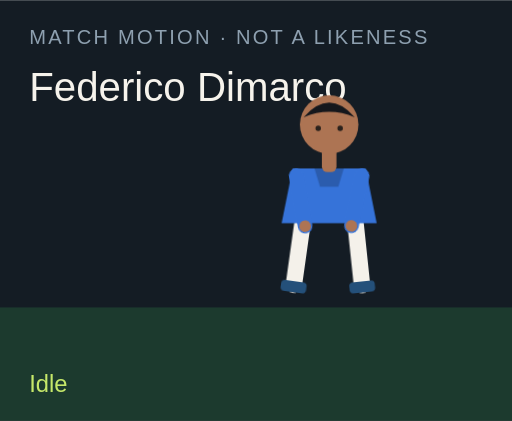
t = 0.00 s
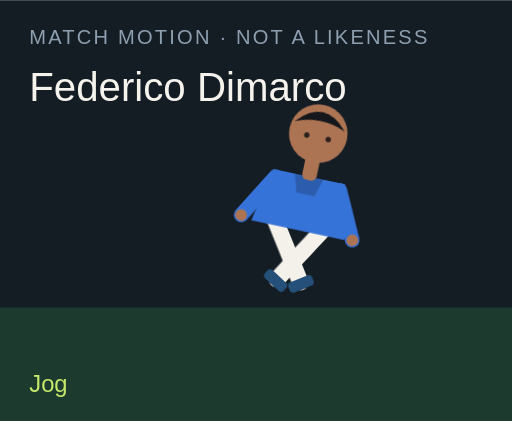
t = 1.50 s
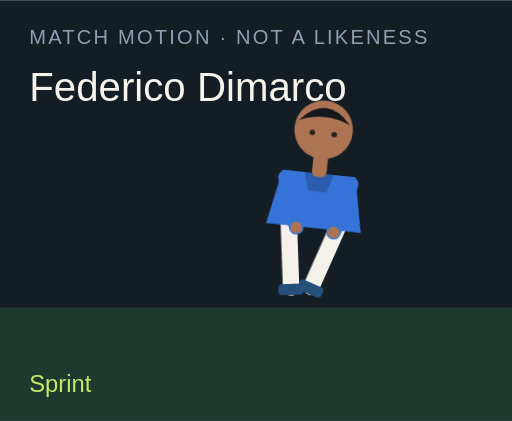
t = 3.00 s
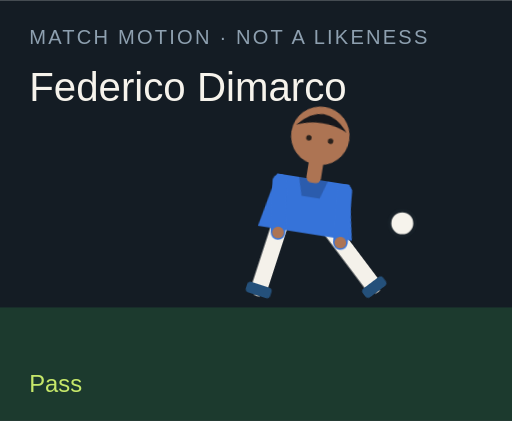
t = 4.50 s
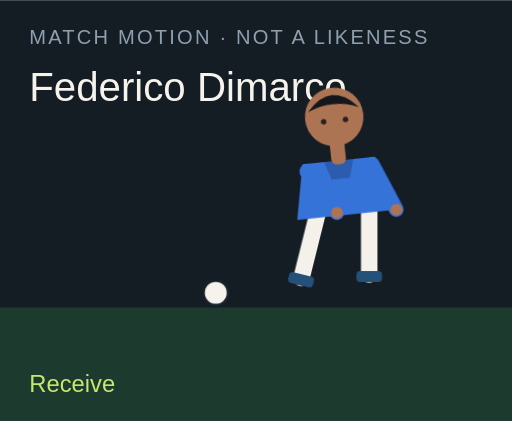
t = 6.00 s
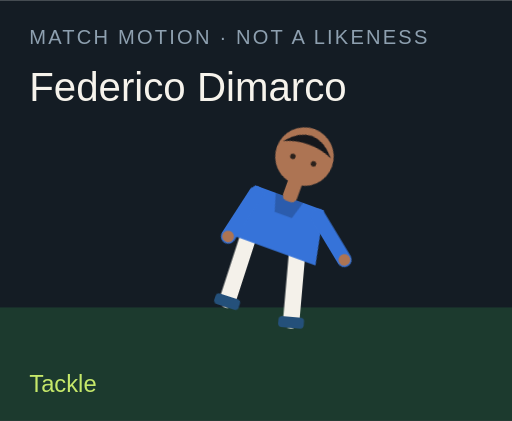
t = 7.50 s

The animated SVG that drew these frames (rendered in a browser with its animation timeline set to each time). Animation: 18 CSS @keyframes rules; one cycle of 9.00 s, repeats indefinitely.

<?xml version="1.0" encoding="UTF-8"?>
<svg xmlns="http://www.w3.org/2000/svg" viewBox="0 0 280 230" role="img">
  <style>@media (prefers-reduced-motion: reduce){animate,animateTransform{display:none}}</style>
  <rect width="280" height="230" fill="#141c24"/>
  <rect y="168" width="280" height="62" fill="#1c3a2e"/>
  <text x="16" y="24" fill="#8ea0b0" font-family="Arial,sans-serif" font-size="11" letter-spacing="1.2">MATCH MOTION · NOT A LIKENESS</text>
  <text x="16" y="55" fill="#f6f3ec" font-family="Impact,sans-serif" font-size="22">Federico Dimarco</text>
  <circle r="7" fill="#f6f3ec" stroke="#172028" stroke-width="2" id="motion-43792" cx="150" cy="160" opacity="0">
    
    
    
  </circle>
  <g transform="translate(132 40)">
    <g id="motion-43814" transform="rotate(0 48 90)">
      
      <g id="motion-43816" transform="translate(0 0)">
        
        <g transform="translate(34 78)"><g id="motion-43818" transform="rotate(8)"><path d="M0 0 V38" stroke="#f4f1ea" stroke-width="9" stroke-linecap="round"/><rect x="-7" y="36" width="14" height="6" rx="2" fill="#24507a"/></g></g>
        <g transform="translate(62 78)"><g id="motion-43820" transform="rotate(-6)"><path d="M0 0 V38" stroke="#f4f1ea" stroke-width="9" stroke-linecap="round"/><rect x="-7" y="36" width="14" height="6" rx="2" fill="#24507a"/></g></g>
        <path d="M28 52 h40 l6 30 H22 Z" fill="#3673d9"/>
        <path d="M40 52 h16 l-3 10 H43 Z" fill="#000" opacity=".2"/>
        <g transform="translate(30 56)"><g id="motion-43822" transform="rotate(-10)"><path d="M0 0 V28" stroke="#3673d9" stroke-width="8" stroke-linecap="round"/><circle cx="0" cy="28" r="3.2" fill="#ad7453"/></g></g>
        <g transform="translate(66 56)"><g id="motion-43824" transform="rotate(12)"><path d="M0 0 V28" stroke="#3673d9" stroke-width="8" stroke-linecap="round"/><circle cx="0" cy="28" r="3.2" fill="#ad7453"/></g></g>
        <rect x="44" y="40" width="8" height="14" rx="3" fill="#ad7453"/>
        <circle cx="48" cy="28" r="16" fill="#ad7453"/>
        <path d="M34 24 Q48 8 62 24 Q48 18 34 24" fill="#15171c"/>
        <circle cx="42" cy="30" r="1.5" fill="#2a211c"/><circle cx="54" cy="30" r="1.5" fill="#2a211c"/>
      </g>
    </g>
  </g>
  <text x="16" y="214" fill="#c6e86a" font-family="Arial,sans-serif" font-size="13" opacity="1" id="motion-43796">Idle</text><text x="16" y="214" fill="#c6e86a" font-family="Arial,sans-serif" font-size="13" opacity="0" id="motion-43798">Jog</text><text x="16" y="214" fill="#c6e86a" font-family="Arial,sans-serif" font-size="13" opacity="0" id="motion-43800">Sprint</text><text x="16" y="214" fill="#c6e86a" font-family="Arial,sans-serif" font-size="13" opacity="0" id="motion-43802">Dribble</text><text x="16" y="214" fill="#c6e86a" font-family="Arial,sans-serif" font-size="13" opacity="0" id="motion-43804">Pass</text><text x="16" y="214" fill="#c6e86a" font-family="Arial,sans-serif" font-size="13" opacity="0" id="motion-43806">Shoot</text><text x="16" y="214" fill="#c6e86a" font-family="Arial,sans-serif" font-size="13" opacity="0" id="motion-43808">Receive</text><text x="16" y="214" fill="#c6e86a" font-family="Arial,sans-serif" font-size="13" opacity="0" id="motion-43810">Tackle</text><text x="16" y="214" fill="#c6e86a" font-family="Arial,sans-serif" font-size="13" opacity="0" id="motion-43812">Point</text>
<style>@keyframes track-43793{0%{cx:150px}11.1%{cx:156px}22.2%{cx:164px}33.300000000000004%{cx:142px}44.4%{cx:190px}55.60000000000001%{cx:250px}66.7%{cx:118px}77.8%{cx:150px}88.9%{cx:150px}100%{cx:150px}}@keyframes track-43794{0%{cy:160px}11.1%{cy:158px}22.2%{cy:154px}33.300000000000004%{cy:156px}44.4%{cy:148px}55.60000000000001%{cy:96px}66.7%{cy:160px}77.8%{cy:160px}88.9%{cy:160px}100%{cy:160px}}@keyframes track-43795{0%{opacity:0}11.1%{opacity:0}22.2%{opacity:0}33.300000000000004%{opacity:1}44.4%{opacity:1}55.60000000000001%{opacity:1}66.7%{opacity:1}77.8%{opacity:0}88.9%{opacity:0}100%{opacity:0}}@keyframes track-43797{0%{opacity:1}11.1%{opacity:0}22.2%{opacity:0}33.300000000000004%{opacity:0}44.4%{opacity:0}55.60000000000001%{opacity:0}66.7%{opacity:0}77.8%{opacity:0}88.9%{opacity:0}100%{opacity:1}}@keyframes track-43799{0%{opacity:0}11.1%{opacity:1}22.2%{opacity:0}33.300000000000004%{opacity:0}44.4%{opacity:0}55.60000000000001%{opacity:0}66.7%{opacity:0}77.8%{opacity:0}88.9%{opacity:0}100%{opacity:0}}@keyframes track-43801{0%{opacity:0}11.1%{opacity:0}22.2%{opacity:1}33.300000000000004%{opacity:0}44.4%{opacity:0}55.60000000000001%{opacity:0}66.7%{opacity:0}77.8%{opacity:0}88.9%{opacity:0}100%{opacity:0}}@keyframes track-43803{0%{opacity:0}11.1%{opacity:0}22.2%{opacity:0}33.300000000000004%{opacity:1}44.4%{opacity:0}55.60000000000001%{opacity:0}66.7%{opacity:0}77.8%{opacity:0}88.9%{opacity:0}100%{opacity:0}}@keyframes track-43805{0%{opacity:0}11.1%{opacity:0}22.2%{opacity:0}33.300000000000004%{opacity:0}44.4%{opacity:1}55.60000000000001%{opacity:0}66.7%{opacity:0}77.8%{opacity:0}88.9%{opacity:0}100%{opacity:0}}@keyframes track-43807{0%{opacity:0}11.1%{opacity:0}22.2%{opacity:0}33.300000000000004%{opacity:0}44.4%{opacity:0}55.60000000000001%{opacity:1}66.7%{opacity:0}77.8%{opacity:0}88.9%{opacity:0}100%{opacity:0}}@keyframes track-43809{0%{opacity:0}11.1%{opacity:0}22.2%{opacity:0}33.300000000000004%{opacity:0}44.4%{opacity:0}55.60000000000001%{opacity:0}66.7%{opacity:1}77.8%{opacity:0}88.9%{opacity:0}100%{opacity:0}}@keyframes track-43811{0%{opacity:0}11.1%{opacity:0}22.2%{opacity:0}33.300000000000004%{opacity:0}44.4%{opacity:0}55.60000000000001%{opacity:0}66.7%{opacity:0}77.8%{opacity:1}88.9%{opacity:0}100%{opacity:0}}@keyframes track-43813{0%{opacity:0}11.1%{opacity:0}22.2%{opacity:0}33.300000000000004%{opacity:0}44.4%{opacity:0}55.60000000000001%{opacity:0}66.7%{opacity:0}77.8%{opacity:0}88.9%{opacity:1}100%{opacity:0}}@keyframes track-43815{0%{transform:rotate(0deg)}11.1%{transform:rotate(8deg)}22.2%{transform:rotate(16deg)}33.300000000000004%{transform:rotate(6deg)}44.4%{transform:rotate(4deg)}55.60000000000001%{transform:rotate(14deg)}66.7%{transform:rotate(-6deg)}77.8%{transform:rotate(34deg)}88.9%{transform:rotate(6deg)}100%{transform:rotate(0deg)}}@keyframes track-43817{0%{transform:translate(0px,0px)}11.1%{transform:translate(0px,-3px)}22.2%{transform:translate(0px,-6px)}33.300000000000004%{transform:translate(0px,-2px)}44.4%{transform:translate(0px,2px)}55.60000000000001%{transform:translate(0px,-4px)}66.7%{transform:translate(0px,1px)}77.8%{transform:translate(0px,10px)}88.9%{transform:translate(0px,-4px)}100%{transform:translate(0px,0px)}}@keyframes track-43819{0%{transform:rotate(8deg)}11.1%{transform:rotate(-26deg)}22.2%{transform:rotate(-42deg)}33.300000000000004%{transform:rotate(-8deg)}44.4%{transform:rotate(6deg)}55.60000000000001%{transform:rotate(12deg)}66.7%{transform:rotate(20deg)}77.8%{transform:rotate(-8deg)}88.9%{transform:rotate(4deg)}100%{transform:rotate(8deg)}}@keyframes track-43821{0%{transform:rotate(-6deg)}11.1%{transform:rotate(24deg)}22.2%{transform:rotate(38deg)}33.300000000000004%{transform:rotate(18deg)}44.4%{transform:rotate(-38deg)}55.60000000000001%{transform:rotate(-54deg)}66.7%{transform:rotate(6deg)}77.8%{transform:rotate(-22deg)}88.9%{transform:rotate(-8deg)}100%{transform:rotate(-6deg)}}@keyframes track-43823{0%{transform:rotate(-10deg)}11.1%{transform:rotate(24deg)}22.2%{transform:rotate(36deg)}33.300000000000004%{transform:rotate(-18deg)}44.4%{transform:rotate(10deg)}55.60000000000001%{transform:rotate(-24deg)}66.7%{transform:rotate(-30deg)}77.8%{transform:rotate(12deg)}88.9%{transform:rotate(14deg)}100%{transform:rotate(-10deg)}}@keyframes track-43825{0%{transform:rotate(12deg)}11.1%{transform:rotate(-20deg)}22.2%{transform:rotate(-32deg)}33.300000000000004%{transform:rotate(14deg)}44.4%{transform:rotate(-26deg)}55.60000000000001%{transform:rotate(18deg)}66.7%{transform:rotate(-22deg)}77.8%{transform:rotate(-6deg)}88.9%{transform:rotate(-96deg)}100%{transform:rotate(12deg)}}@media(prefers-reduced-motion:no-preference){#motion-43792{animation:track-43793 9s linear infinite both,track-43794 9s linear infinite both,track-43795 9s steps(1,end) infinite both}#motion-43796{animation:track-43797 9s steps(1,end) infinite both}#motion-43798{animation:track-43799 9s steps(1,end) infinite both}#motion-43800{animation:track-43801 9s steps(1,end) infinite both}#motion-43802{animation:track-43803 9s steps(1,end) infinite both}#motion-43804{animation:track-43805 9s steps(1,end) infinite both}#motion-43806{animation:track-43807 9s steps(1,end) infinite both}#motion-43808{animation:track-43809 9s steps(1,end) infinite both}#motion-43810{animation:track-43811 9s steps(1,end) infinite both}#motion-43812{animation:track-43813 9s steps(1,end) infinite both}#motion-43814{animation:track-43815 9s linear infinite both}#motion-43816{animation:track-43817 9s linear infinite both}#motion-43818{animation:track-43819 9s linear infinite both}#motion-43820{animation:track-43821 9s linear infinite both}#motion-43822{animation:track-43823 9s linear infinite both}#motion-43824{animation:track-43825 9s linear infinite both}}</style></svg>
